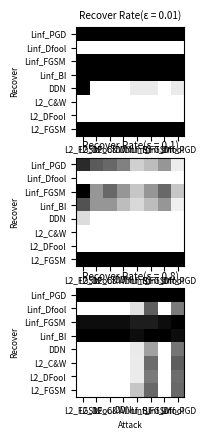

The matplotlib source for this figure:
import numpy as np
import matplotlib.pyplot as plt
import matplotlib.cm as cm
import matplotlib

font = {'size': 6}

matplotlib.rc('font', **font)


x1 = [[0, 0, 0, 0, 0, 0, 0, 0], [20, 20, 20, 20, 20, 20, 20, 20], [20, 20, 20, 20, 20, 20, 20, 20], [0, 13, 13, 13, 11, 11,
                                                                                                     13, 11], [0, 0, 0, 0, 0, 0, 0, 0], [0, 0, 0, 0, 0, 0, 0, 0], [20, 20, 20, 20, 20, 20, 20, 20], [0, 0, 0, 0, 0, 0, 0, 0]]
y1 = [[0, 0, 0, 0, 0, 0, 0, 0], [20, 20, 20, 20, 20, 20, 20, 20], [20, 20, 20, 20, 20, 20, 20, 20], [13, 13, 13, 13, 13, 13,
                                                                                                     13, 13], [0, 0, 0, 0, 0, 0, 0, 0], [0, 0, 0, 0, 0, 0, 0, 0], [20, 20, 20, 20, 20, 20, 20, 20], [0, 0, 0, 0, 0, 0, 0, 0]]
z1 = [[0 for _ in range(8)]
      for _ in range(8)]

x2 = [[0, 0, 0, 0, 0, 0, 0, 0], [20, 20, 20, 20, 20, 20, 20, 20], [20, 20, 20, 20, 20, 20, 20, 20], [10, 13, 13, 13, 13, 13,
                                                                                                     13, 13], [2, 4, 4, 5, 6, 5, 4, 7], [0, 3, 2, 3, 4, 3, 2, 4], [20, 20, 20, 20, 20, 20, 20, 20], [1, 2, 2, 3, 5, 5, 3, 6]]
y2 = [[0, 0, 0, 0, 0, 0, 0, 0], [20, 20, 20, 20, 20, 20, 20, 20], [20, 20, 20, 20, 20, 20, 20, 20], [13, 13, 13, 13, 13, 13,
                                                                                                     13, 13], [8, 8, 8, 8, 8, 8, 8, 8], [6, 6, 6, 6, 6, 6, 6, 6], [20, 20, 20, 20, 20, 20, 20, 20], [7, 7, 6, 7, 7, 8, 6, 7]]
z2 = [[0 for _ in range(8)]
      for _ in range(8)]


x3 = [[3, 3, 3, 3, 2, 1, 3, 1], [20, 20, 20, 20, 17, 8, 20, 7], [20, 20, 20, 20, 17, 7, 20, 6], [13, 13, 13, 13, 11, 7,
                                                                                                 13, 5], [0, 0, 0, 0, 1, 0, 0, 1], [1, 1, 1, 1, 2, 2, 1, 0], [20, 20, 20, 20, 16, 6, 20, 8], [0, 0, 0, 0, 0, 0, 0, 0]]
y3 = [[3, 3, 3, 3, 3, 3, 3, 3], [20, 20, 20, 20, 20, 20, 20, 20], [20, 20, 20, 20, 20, 20, 20, 20], [13, 13, 13, 13, 13, 13, 13, 13], [
    20, 20, 20, 20, 20, 20, 20, 20], [20, 20, 20, 20, 20, 20, 20, 20], [20, 20, 20, 20, 20, 20, 20, 20], [20, 20, 20, 20, 20, 20, 20, 20]]

z3 = [[0 for _ in range(8)]
      for _ in range(8)]

for i in range(8):
    for j in range(8):
        if y1[i][j] == 0:
            z1[i][j] == 1
        else:
            z1[i][j] = x1[i][j]/y1[i][j]
        if y2[i][j] == 0:
            z2[i][j] == 1
        else:
            z2[i][j] = x2[i][j]/y2[i][j]
        if y3[i][j] == 0:
            z3[i][j] == 1
        else:
            z3[i][j] = x3[i][j]/y3[i][j]
z1 = z1[::-1]
z2 = z2[::-1]
z3 = z3[::-1]

fig = plt.figure()
ax1 = fig.add_subplot(311)
ax2 = fig.add_subplot(312)
ax3 = fig.add_subplot(313)
plt.title('Recover Rate')

ax1.imshow(z1, interpolation='none', cmap=cm.Greys_r)
ax2.imshow(z2, interpolation='none', cmap=cm.Greys_r)
ax3.imshow(z3, interpolation='none', cmap=cm.Greys_r)

x_label_list = ['L2_FGSM', 'L2_DFool', 'L2_C&W', 'DDN',
                'Linf_BI', 'Linf_FGSM', 'Linf_Dfool', 'Linf_PGD']
ax1.set_xticks([0, 1, 2, 3, 4, 5, 6, 7])
ax1.set_xticklabels(x_label_list)
ax1.set_yticks([7, 6, 5, 4, 3, 2, 1, 0])
ax1.set_yticklabels(x_label_list)
ax1.set_xlabel('Attack')
ax1.set_ylabel('Recover')
ax1.set_title('Recover Rate(ε = 0.01)')

ax2.set_xticks([0, 1, 2, 3, 4, 5, 6, 7])
ax2.set_xticklabels(x_label_list)
ax2.set_yticks([7, 6, 5, 4, 3, 2, 1, 0])
ax2.set_yticklabels(x_label_list)
ax2.set_xlabel('Attack')
ax2.set_ylabel('Recover')
ax2.set_title('Recover Rate(ε = 0.1)')

ax3.set_xticks([0, 1, 2, 3, 4, 5, 6, 7])
ax3.set_xticklabels(x_label_list)
ax3.set_yticks([7, 6, 5, 4, 3, 2, 1, 0])
ax3.set_yticklabels(x_label_list)
ax3.set_xlabel('Attack')
ax3.set_ylabel('Recover')
ax3.set_title('Recover Rate(ε = 0.8)')


plt.show()
